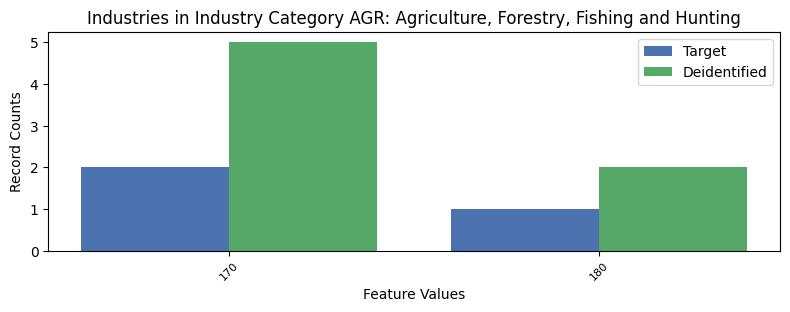

Data behind this chart, as committed beside it:
, INDP, count_target, count_deidentified
1, 170, 2, 5
0, 180, 1, 2
